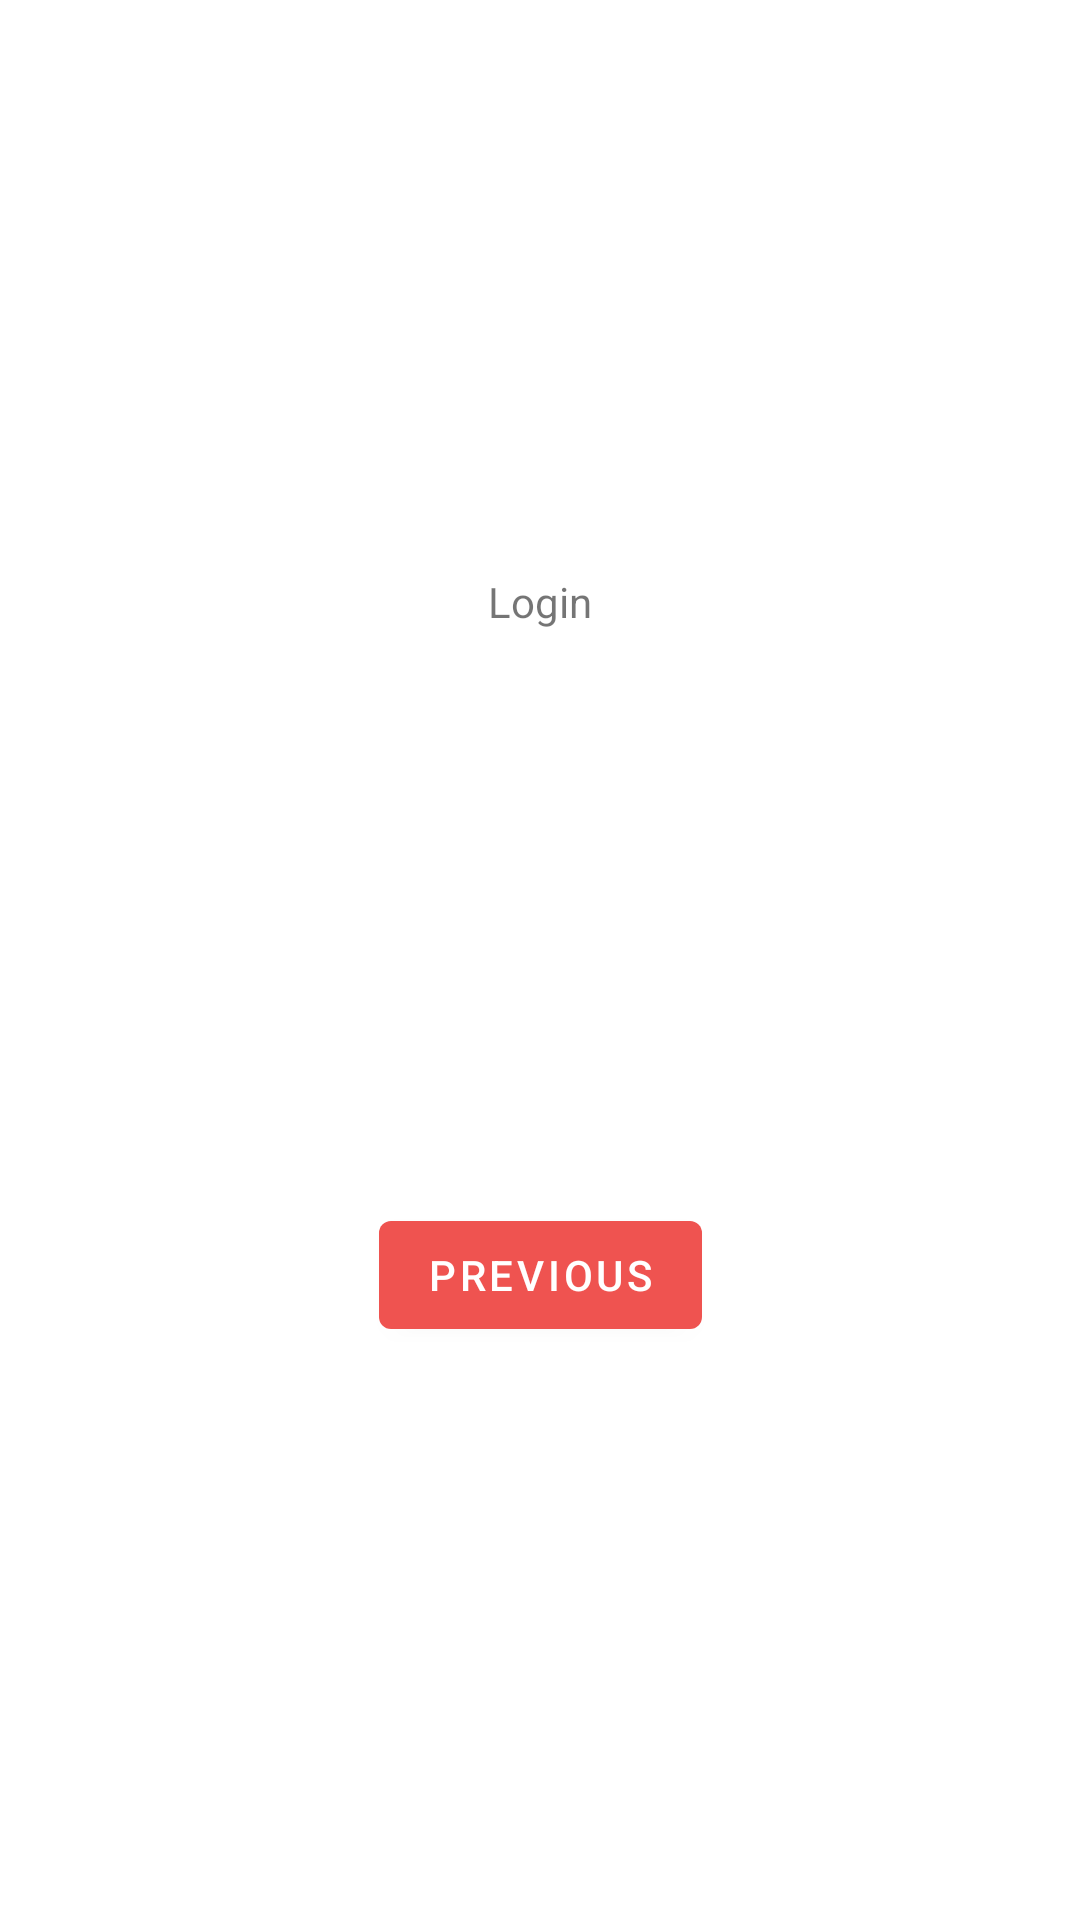

Produce the Android XML layout that renders to this screen, including the resource entries it uses.
<!-- AndroidManifest.xml: application theme Theme.P1 -->
<!-- res/layout/fragment_second.xml -->
<?xml version="1.0" encoding="utf-8"?>
<androidx.constraintlayout.widget.ConstraintLayout
    xmlns:android="http://schemas.android.com/apk/res/android"
    xmlns:app="http://schemas.android.com/apk/res-auto"
    xmlns:tools="http://schemas.android.com/tools"
    android:layout_width="match_parent"
    android:layout_height="match_parent"
    tools:context=".SecondFragment">

    <TextView
        android:id="@+id/textview_second"
        android:layout_width="wrap_content"
        android:layout_height="wrap_content"
        android:text="@string/login"
        app:layout_constraintBottom_toTopOf="@id/button_second"
        app:layout_constraintEnd_toEndOf="parent"
        app:layout_constraintStart_toStartOf="parent"
        app:layout_constraintTop_toTopOf="parent" />

    <Button
        android:id="@+id/button_second"
        android:layout_width="wrap_content"
        android:layout_height="wrap_content"
        android:text="@string/previous"
        app:layout_constraintTop_toBottomOf="@id/textview_second"
        app:layout_constraintStart_toStartOf="parent"
        app:layout_constraintEnd_toEndOf="parent"
        app:layout_constraintBottom_toBottomOf="parent"
        />
</androidx.constraintlayout.widget.ConstraintLayout>
<!-- resources referenced by this layout -->
<resources>
  <string name="login">Login</string>
  <string name="previous">Previous</string>
  <style name="Theme.P1" parent="Theme.MaterialComponents.DayNight.DarkActionBar">
          
          <item name="colorPrimary">@color/red_400</item>
          <item name="colorPrimaryVariant">@color/red_200</item>
          <item name="colorOnPrimary">@color/white</item>
          
          <item name="colorSecondary">@color/teal_200</item>
          <item name="colorSecondaryVariant">@color/teal_700</item>
          <item name="colorOnSecondary">@color/black</item>
          
          <item name="android:statusBarColor" tools:targetApi="l">?attr/colorPrimaryVariant</item>
          
      </style>
  <color name="red_400">#EF5350</color>
  <color name="red_200">#EF9A9A</color>
  <color name="white">#FFFFFFFF</color>
  <color name="teal_200">#FF03DAC5</color>
  <color name="teal_700">#FF018786</color>
  <color name="black">#FF000000</color>
</resources>
